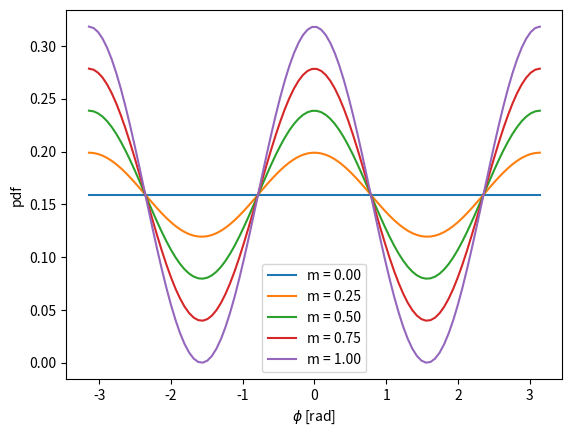
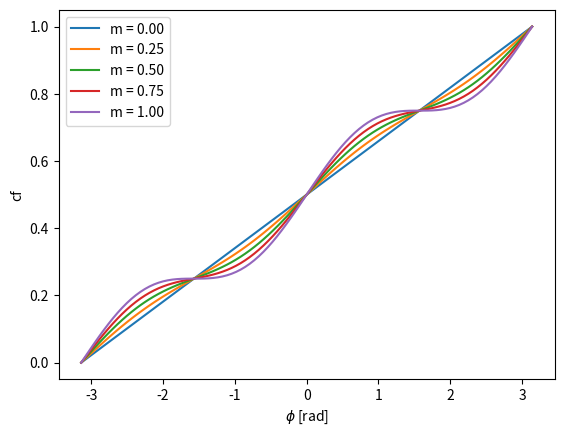

The matplotlib source for these figures, in order:
#***********************************************************************
# [redacted]
#
# For the license terms see the file LICENSE, distributed along with this
# software.
# 
# This program is free software; you can redistribute it and/or modify it
# under the terms of the GNU General Public License as published by the
# Free Software Foundation; either version 2 of the License, or (at your
# option) any later version.
#
# This program is distributed in the hope that it will be useful, but
# WITHOUT ANY WARRANTY; without even the implied warranty of
# MERCHANTABILITY or FITNESS FOR A PARTICULAR PURPOSE. See the GNU
# General Public License for more details.
#
# You should have received a copy of the GNU General Public License along
# with this program; if not, write to the Free Software Foundation Inc.,
# 51 Franklin Street, Fifth Floor, Boston, MA 02110-1301 USA.
#***********************************************************************
from __future__ import print_function, division


import numpy as np
from matplotlib import pyplot as plt

plt.ion()


def pdf(phi, m, phi0=0):
    """Probability density function.
    """
    return 1. / (2 * np.pi) * (1 + m * np.cos(2 * (phi - phi0)))

def cf(phi, m, phi0=0):
    """Cumulative function.
    """
    return 0.5 + 1. / (2 * np.pi) * (phi + 0.5 * m * np.sin(2 * (phi - phi0)))

def ppf(phi, m, phi0=0):
    """Percent-point function.

[redacted]
    complete solution to this that can be expressed in terms of elementary
    functions!
    """
    return None


phi = np.linspace(-np.pi, np.pi, 100)
plt.figure()
for m in [0., 0.25, 0.5, 0.75, 1.0]:
    y = pdf(phi, m)
    plt.plot(phi, y, label='m = %.2f' % m)
plt.legend()
plt.xlabel('$\\phi$ [rad]')
plt.ylabel('pdf')
plt.savefig('cos2_pdf.pdf')

phi = np.linspace(-np.pi, np.pi, 100)
plt.figure()
for m in [0., 0.25, 0.5, 0.75, 1.0]:
    y = cf(phi, m)
    plt.plot(phi, y, label='m = %.2f' % m)
plt.legend()
plt.xlabel('$\\phi$ [rad]')
plt.ylabel('cf')
plt.savefig('cos2_cf.pdf')
